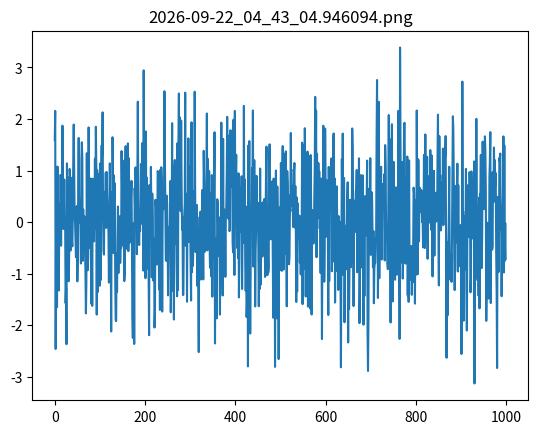

Reproduce this figure in Python. (Note: this script raises an exception after producing the figure.)
import matplotlib.pyplot as plt
import numpy as np
import os
import datetime

savepath = "/allen/programs/braintv/workgroups/nc-ophys/Doug/2020.03.26_temp"
fn = str(datetime.datetime.now()).replace(' ','_').replace(':','_')+'.png'

fig,ax=plt.subplots()
ax.plot(np.random.randn(1000))
ax.set_title(fn)
print('saving {}'.format(os.path.join(savepath, fn)))
fig.savefig(os.path.join(savepath, fn))